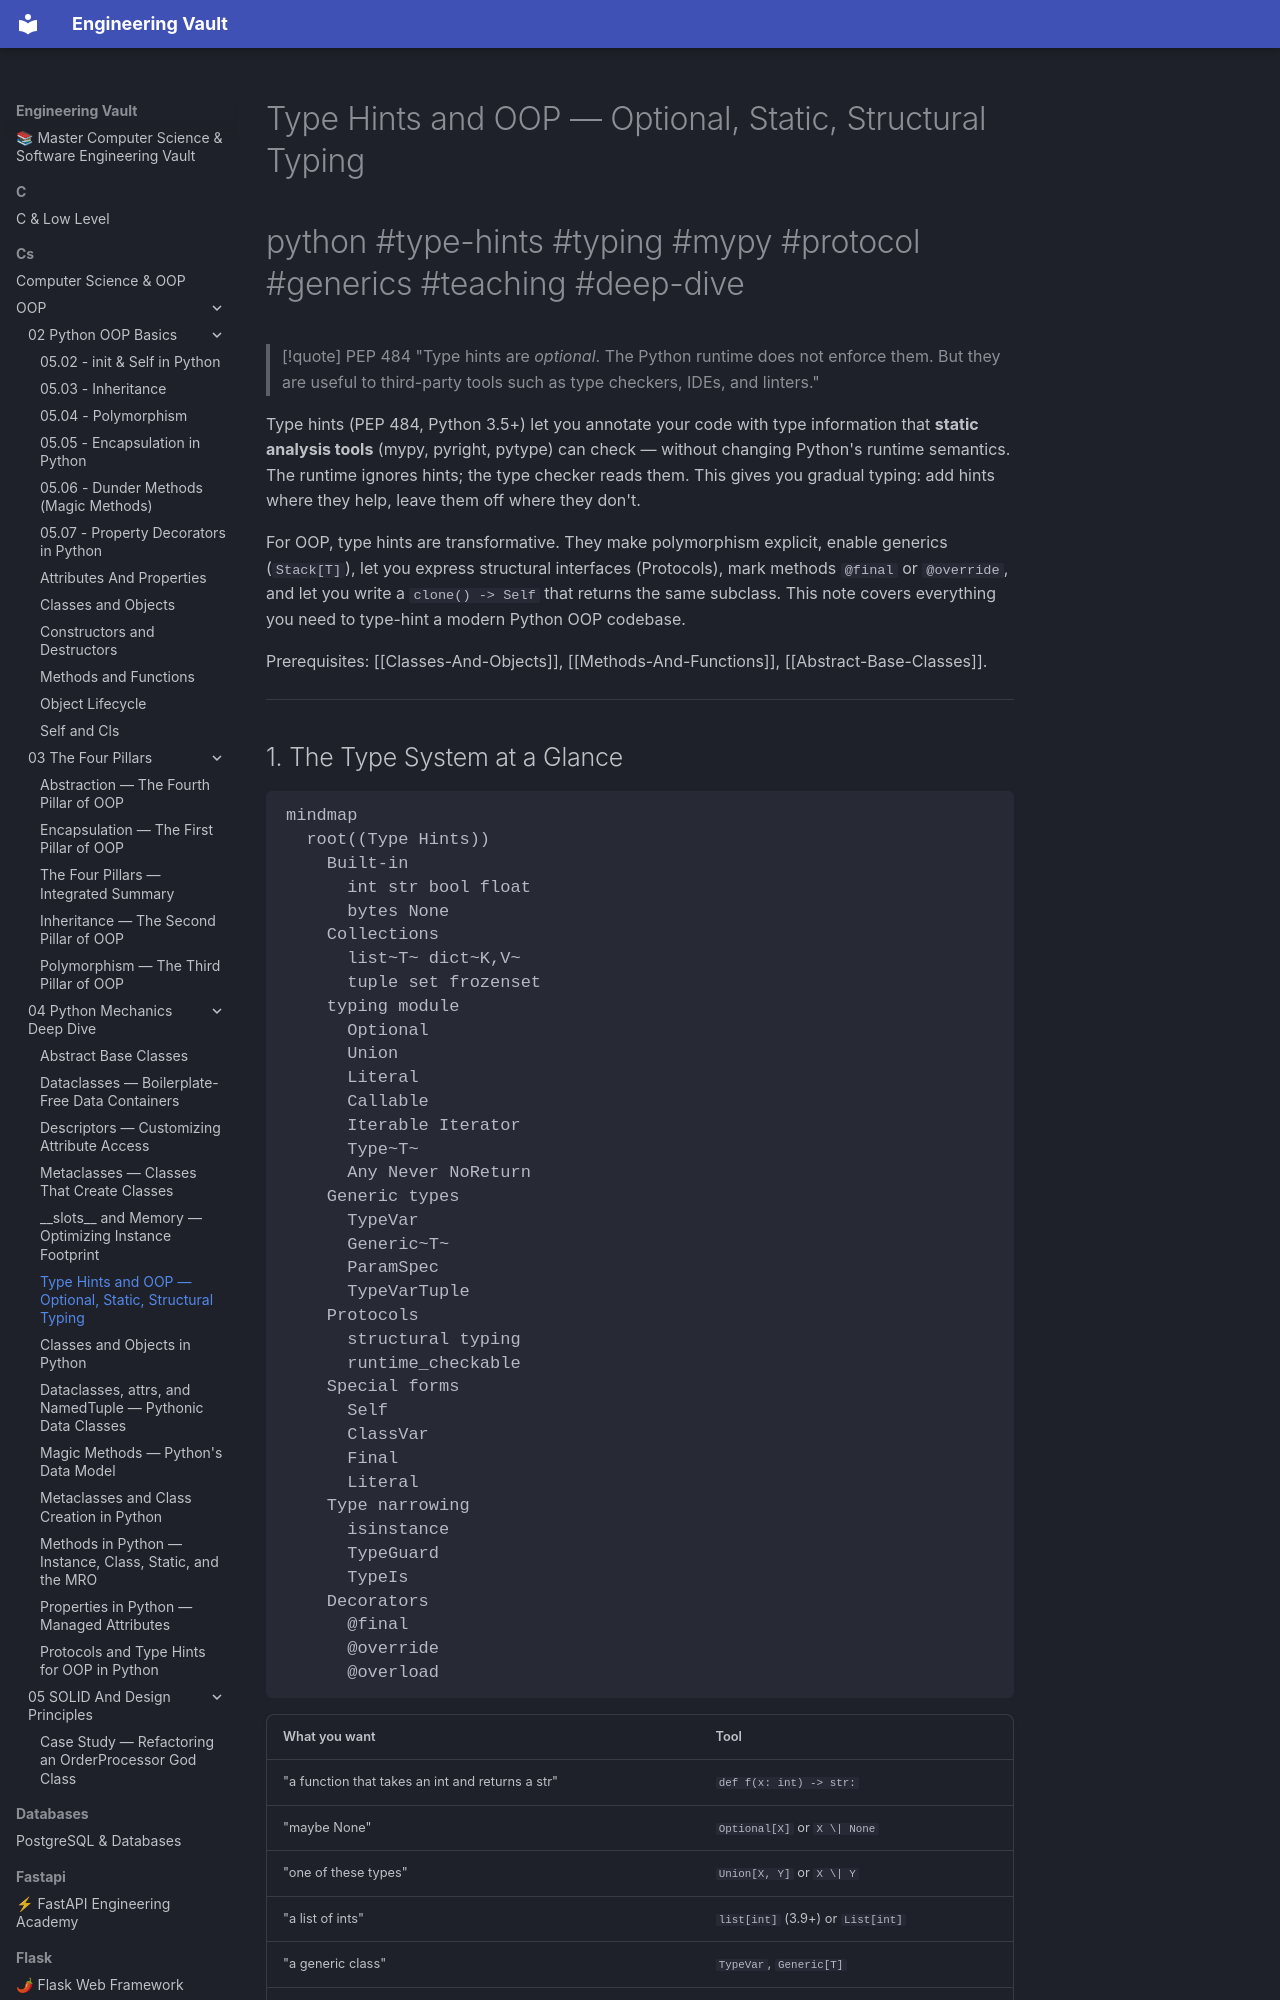

repository: Saff9/engineering-vault · page: cs/OOP/04-Python-Mechanics-Deep-Dive/Type-Hints-And-OOP/index.html · generator: mkdocs

---
title: Type Hints and OOP — Optional, Static, Structural Typing
tags:
  - oop
  - python
  - type-hints
  - typing
  - mypy
  - protocol
  - generics
  - teaching
  - deep-dive
aliases:
  - Type Hints
  - typing module
  - mypy
  - Protocol
  - TypeVar
  - Generic
  - Self type
  - TypeGuard
related:
  - "[[Abstract-Base-Classes]]"
  - "[[Dataclasses]]"
  - "[[Classes-And-Objects]]"
  - "[[Methods-And-Functions]]"
  - "[[Polymorphism]]"
created: 2025-01-15
updated: 2025-01-15
---

# Type Hints and OOP — Optional, Static, Structural Typing

#python #type-hints #typing #mypy #protocol #generics #teaching #deep-dive

> [!quote] PEP 484
> "Type hints are *optional*. The Python runtime does not enforce them. But they are useful to third-party tools such as type checkers, IDEs, and linters."

Type hints (PEP 484, Python 3.5+) let you annotate your code with type information that **static analysis tools** (mypy, pyright, pytype) can check — without changing Python's runtime semantics. The runtime ignores hints; the type checker reads them. This gives you gradual typing: add hints where they help, leave them off where they don't.

For OOP, type hints are transformative. They make polymorphism explicit, enable generics (`Stack[T]`), let you express structural interfaces (Protocols), mark methods `@final` or `@override`, and let you write a `clone() -> Self` that returns the same subclass. This note covers everything you need to type-hint a modern Python OOP codebase.

Prerequisites: [[Classes-And-Objects]], [[Methods-And-Functions]], [[Abstract-Base-Classes]].

---
